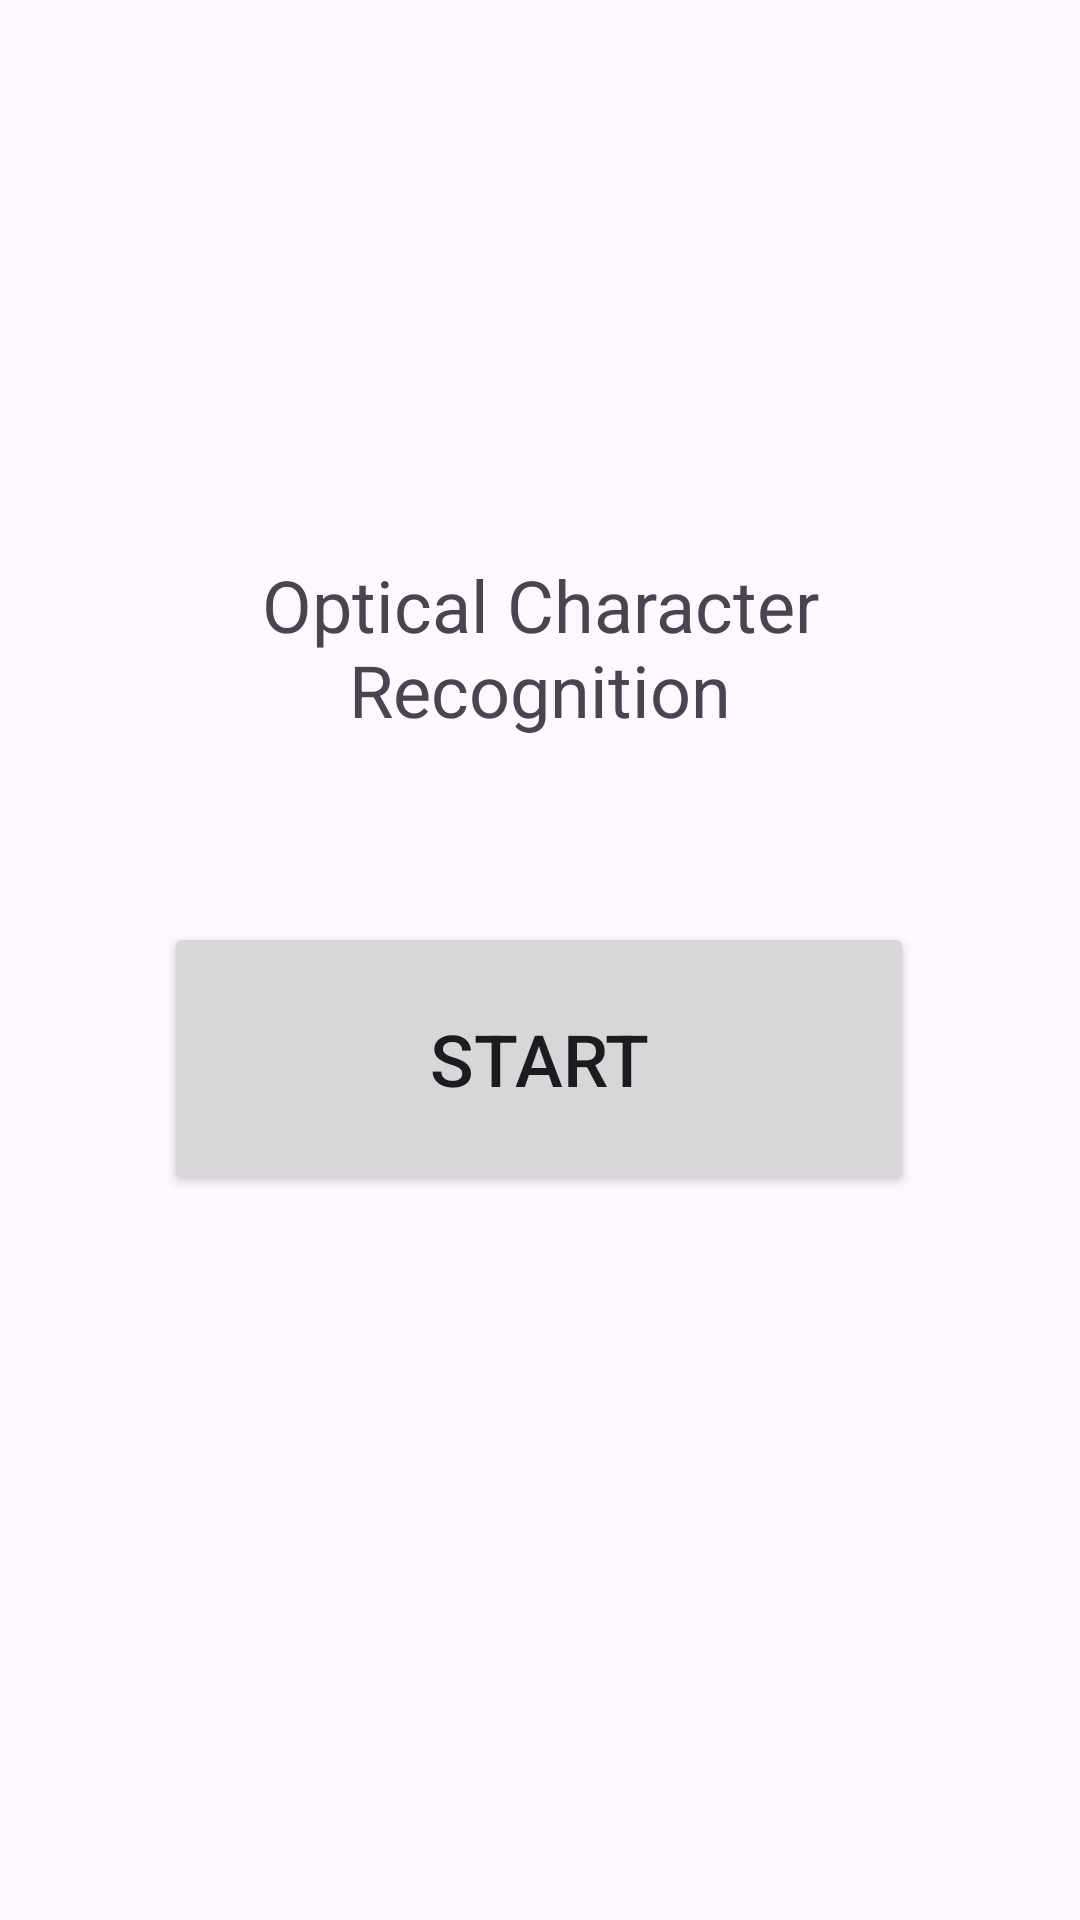

Layout XML and referenced resources for this Android screen:
<!-- AndroidManifest.xml: activity theme Theme.OpticalCharacterRecognitionApp -->
<!-- res/layout/activity_main.xml -->
<?xml version="1.0" encoding="utf-8"?>
<androidx.constraintlayout.widget.ConstraintLayout xmlns:android="http://schemas.android.com/apk/res/android"
    xmlns:app="http://schemas.android.com/apk/res-auto"
    xmlns:tools="http://schemas.android.com/tools"
    android:id="@+id/coordinatorLayout"
    android:layout_width="match_parent"
    android:layout_height="match_parent"
    android:fitsSystemWindows="true"
    tools:context=".MainActivity">

    <TextView
        android:id="@+id/textView"
        android:layout_width="235dp"
        android:layout_height="80dp"
        android:text="Optical Character Recognition"
        android:textAlignment="center"
        android:textSize="24sp"
        app:layout_constraintBottom_toBottomOf="parent"
        app:layout_constraintEnd_toEndOf="parent"
        app:layout_constraintStart_toStartOf="parent"
        app:layout_constraintTop_toTopOf="parent"
        app:layout_constraintVertical_bias="0.331" />

    <Button
        android:id="@+id/btn_start"
        android:layout_width="250dp"
        android:layout_height="91dp"
        android:text="Start"
        android:textSize="24sp"
        app:layout_constraintBottom_toBottomOf="parent"
        app:layout_constraintEnd_toEndOf="parent"
        app:layout_constraintHorizontal_bias="0.496"
        app:layout_constraintStart_toStartOf="parent"
        app:layout_constraintTop_toTopOf="parent"
        app:layout_constraintVertical_bias="0.56" />
</androidx.constraintlayout.widget.ConstraintLayout>
<!-- resources referenced by this layout -->
<resources>
  <style name="Theme.OpticalCharacterRecognitionApp" parent="Base.Theme.OpticalCharacterRecognitionApp" />
  <style name="Base.Theme.OpticalCharacterRecognitionApp" parent="Theme.Material3.DayNight.NoActionBar">
          
          
      </style>
</resources>
